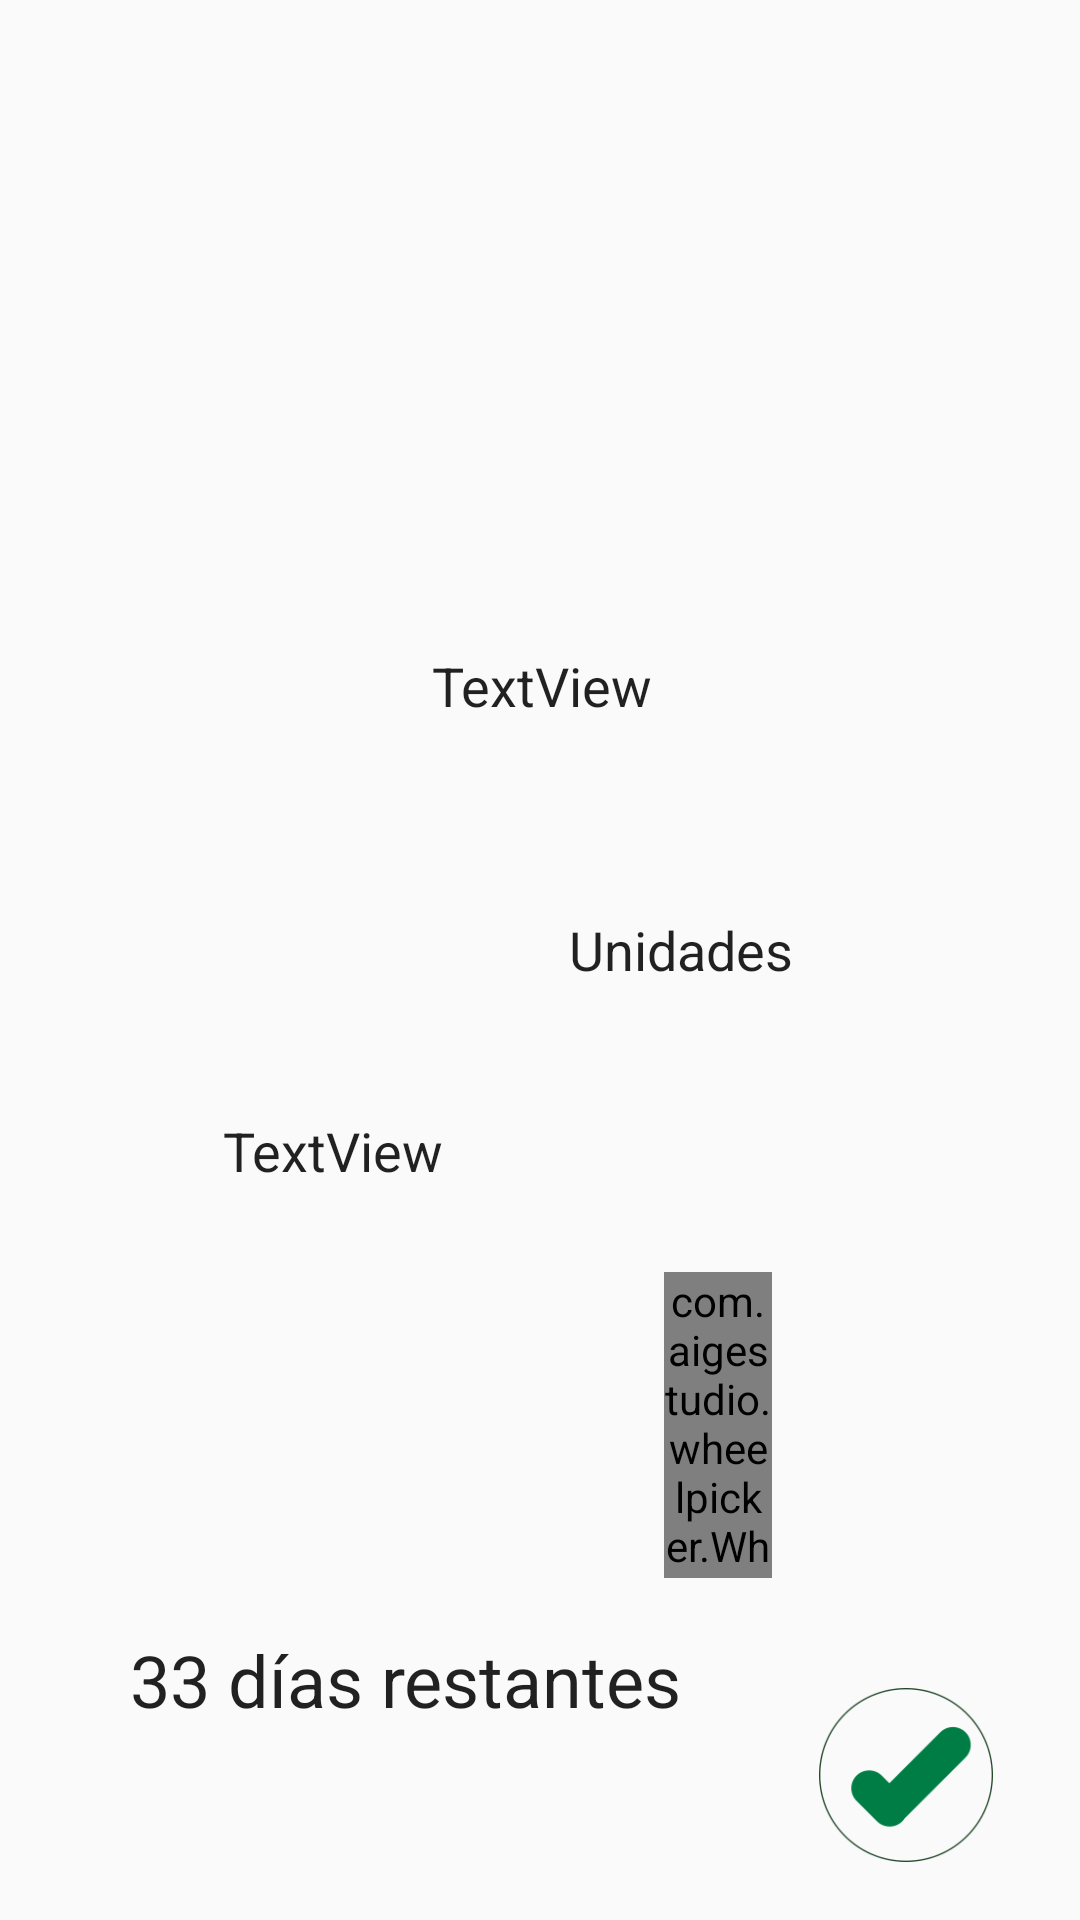

The Android layout XML behind this screen, and the referenced resources:
<!-- AndroidManifest.xml: application theme AppTheme -->
<!-- res/layout/activity_detalles.xml -->
<?xml version="1.0" encoding="utf-8"?>
<android.support.constraint.ConstraintLayout xmlns:android="http://schemas.android.com/apk/res/android"
    xmlns:app="http://schemas.android.com/apk/res-auto"
    xmlns:tools="http://schemas.android.com/tools"
    android:id="@+id/constraintLayout"
    android:layout_width="match_parent"
    android:layout_height="match_parent"
    tools:context="net.ddns.smartfridge.smartfridgev2.vista.actividades.ca.DetallesActivity">

    <ImageView
        android:id="@+id/ivAlimentoDetalles"
        android:layout_width="198dp"
        android:layout_height="177dp"
        android:layout_marginBottom="8dp"
        android:layout_marginEnd="8dp"
        android:layout_marginStart="16dp"
        android:layout_marginTop="16dp"
        app:layout_constraintBottom_toBottomOf="parent"
        app:layout_constraintEnd_toEndOf="parent"
        app:layout_constraintHorizontal_bias="0.475"
        app:layout_constraintStart_toStartOf="parent"
        app:layout_constraintTop_toTopOf="parent"
        app:layout_constraintVertical_bias="0.0"
        app:srcCompat="@mipmap/ic_launcher_round" />

    <TextView
        android:id="@+id/tvNombreAlimentoDetalles"
        android:layout_width="205dp"
        android:layout_height="71dp"
        android:gravity="center"
        android:text="TextView"
        android:textAlignment="center"
        android:textAppearance="@style/TextAppearance.AppCompat"
        android:textSize="18sp"
        app:layout_constraintEnd_toEndOf="@+id/ivAlimentoDetalles"
        app:layout_constraintStart_toStartOf="@+id/ivAlimentoDetalles"
        app:layout_constraintTop_toBottomOf="@+id/ivAlimentoDetalles" />

    <com.aigestudio.wheelpicker.WheelPicker
        android:id="@+id/wheelUdsDetalles"
        android:layout_width="36dp"
        android:layout_height="102dp"
        android:layout_marginBottom="8dp"
        android:layout_marginEnd="8dp"
        app:layout_constraintBottom_toBottomOf="parent"
        app:layout_constraintEnd_toEndOf="parent"
        app:layout_constraintHorizontal_bias="0.7"
        app:layout_constraintStart_toStartOf="parent"
        app:layout_constraintTop_toTopOf="parent"
        app:layout_constraintVertical_bias="0.8"
        app:wheel_atmospheric="true"
        app:wheel_curved="true"
        app:wheel_cyclic="false"
        app:wheel_indicator="true"
        app:wheel_indicator_color="@color/colorAccent"
        app:wheel_item_space="80px"
        app:wheel_item_text_color="@color/light_grey_superLight"
        app:wheel_item_text_size="15dp"
        app:wheel_maximum_width_text="15dp"
        app:wheel_selected_item_position="1"
        app:wheel_selected_item_text_color="@color/grey_dark" />

    <TextView
        android:id="@+id/tvUnidadesDetalles"
        android:layout_width="103dp"
        android:layout_height="38dp"
        android:layout_marginBottom="8dp"
        android:layout_marginTop="8dp"
        android:gravity="center"
        android:text="Unidades"
        android:textAppearance="@style/TextAppearance.AppCompat"
        android:textSize="18sp"
        app:layout_constraintBottom_toBottomOf="parent"
        app:layout_constraintEnd_toEndOf="parent"
        app:layout_constraintHorizontal_bias="0.683"
        app:layout_constraintStart_toStartOf="parent"
        app:layout_constraintTop_toBottomOf="@+id/tvNombreAlimentoDetalles"
        app:layout_constraintVertical_bias="0.07999998" />

    <ImageView
        android:id="@+id/imageView2"
        android:layout_width="50dp"
        android:layout_height="39dp"
        android:layout_marginBottom="8dp"
        android:layout_marginEnd="8dp"
        android:layout_marginStart="8dp"
        android:layout_marginTop="8dp"
        app:layout_constraintBottom_toBottomOf="parent"
        app:layout_constraintEnd_toEndOf="parent"
        app:layout_constraintHorizontal_bias="0.267"
        app:layout_constraintStart_toStartOf="parent"
        app:layout_constraintTop_toBottomOf="@+id/tvNombreAlimentoDetalles"
        app:layout_constraintVertical_bias="0.07999998"
        app:srcCompat="@drawable/ic_date_range_24dp" />

    <TextView
        android:id="@+id/tvFechaCaducidadDetalles"
        android:layout_width="103dp"
        android:layout_height="38dp"
        android:layout_marginTop="28dp"
        android:gravity="center"
        android:text="TextView"
        android:textAlignment="center"
        android:textAppearance="@style/TextAppearance.AppCompat"
        android:textSize="18sp"
        app:layout_constraintEnd_toEndOf="@+id/imageView2"
        app:layout_constraintHorizontal_bias="0.509"
        app:layout_constraintStart_toStartOf="@+id/imageView2"
        app:layout_constraintTop_toBottomOf="@+id/imageView2" />

    <TextView
        android:id="@+id/tvDiasRestantesDetalles"
        android:layout_width="244dp"
        android:layout_height="41dp"
        android:layout_marginBottom="8dp"
        android:layout_marginEnd="8dp"
        android:gravity="center"
        android:text="33 días restantes"
        android:textAlignment="center"
        android:textAppearance="@style/TextAppearance.AppCompat"
        android:textSize="24sp"
        app:layout_constraintBottom_toBottomOf="parent"
        app:layout_constraintEnd_toStartOf="@+id/ibOkDetalles"
        app:layout_constraintHorizontal_bias="0.761"
        app:layout_constraintStart_toStartOf="parent"
        app:layout_constraintTop_toBottomOf="@+id/imageView2"
        app:layout_constraintVertical_bias="0.797" />

    <ImageButton
        android:id="@+id/ibOkDetalles"
        android:layout_width="66dp"
        android:layout_height="58dp"
        android:layout_marginBottom="8dp"
        android:layout_marginEnd="8dp"
        android:layout_marginStart="8dp"
        android:layout_marginTop="8dp"
        android:background="@null"
        android:onClick="okButton"
        android:scaleType="fitCenter"
        app:layout_constraintBottom_toBottomOf="parent"
        app:layout_constraintEnd_toEndOf="parent"
        app:layout_constraintHorizontal_bias="0.939"
        app:layout_constraintStart_toStartOf="parent"
        app:layout_constraintTop_toTopOf="parent"
        app:layout_constraintVertical_bias="0.98"
        app:srcCompat="@drawable/ok_button" />

</android.support.constraint.ConstraintLayout>
<!-- resources referenced by this layout -->
<resources>
  <color name="colorAccent">#1CACCC</color>
  <color name="grey_dark">#555866</color>
  <color name="light_grey_superLight">#B6B5BA</color>
  <!-- drawable ok_button: png bitmap (drawable, 5851 bytes) -->
  <style name="AppTheme" parent="Theme.AppCompat.Light.DarkActionBar">
          
          <item name="colorPrimary">@color/colorPrimary</item>
          <item name="colorPrimaryDark">@color/colorPrimaryDark</item>
          <item name="colorAccent">@color/colorAccent</item>
      </style>
  <color name="colorPrimary">#3f51b5</color>
  <color name="colorPrimaryDark">#303F9F</color>
</resources>
